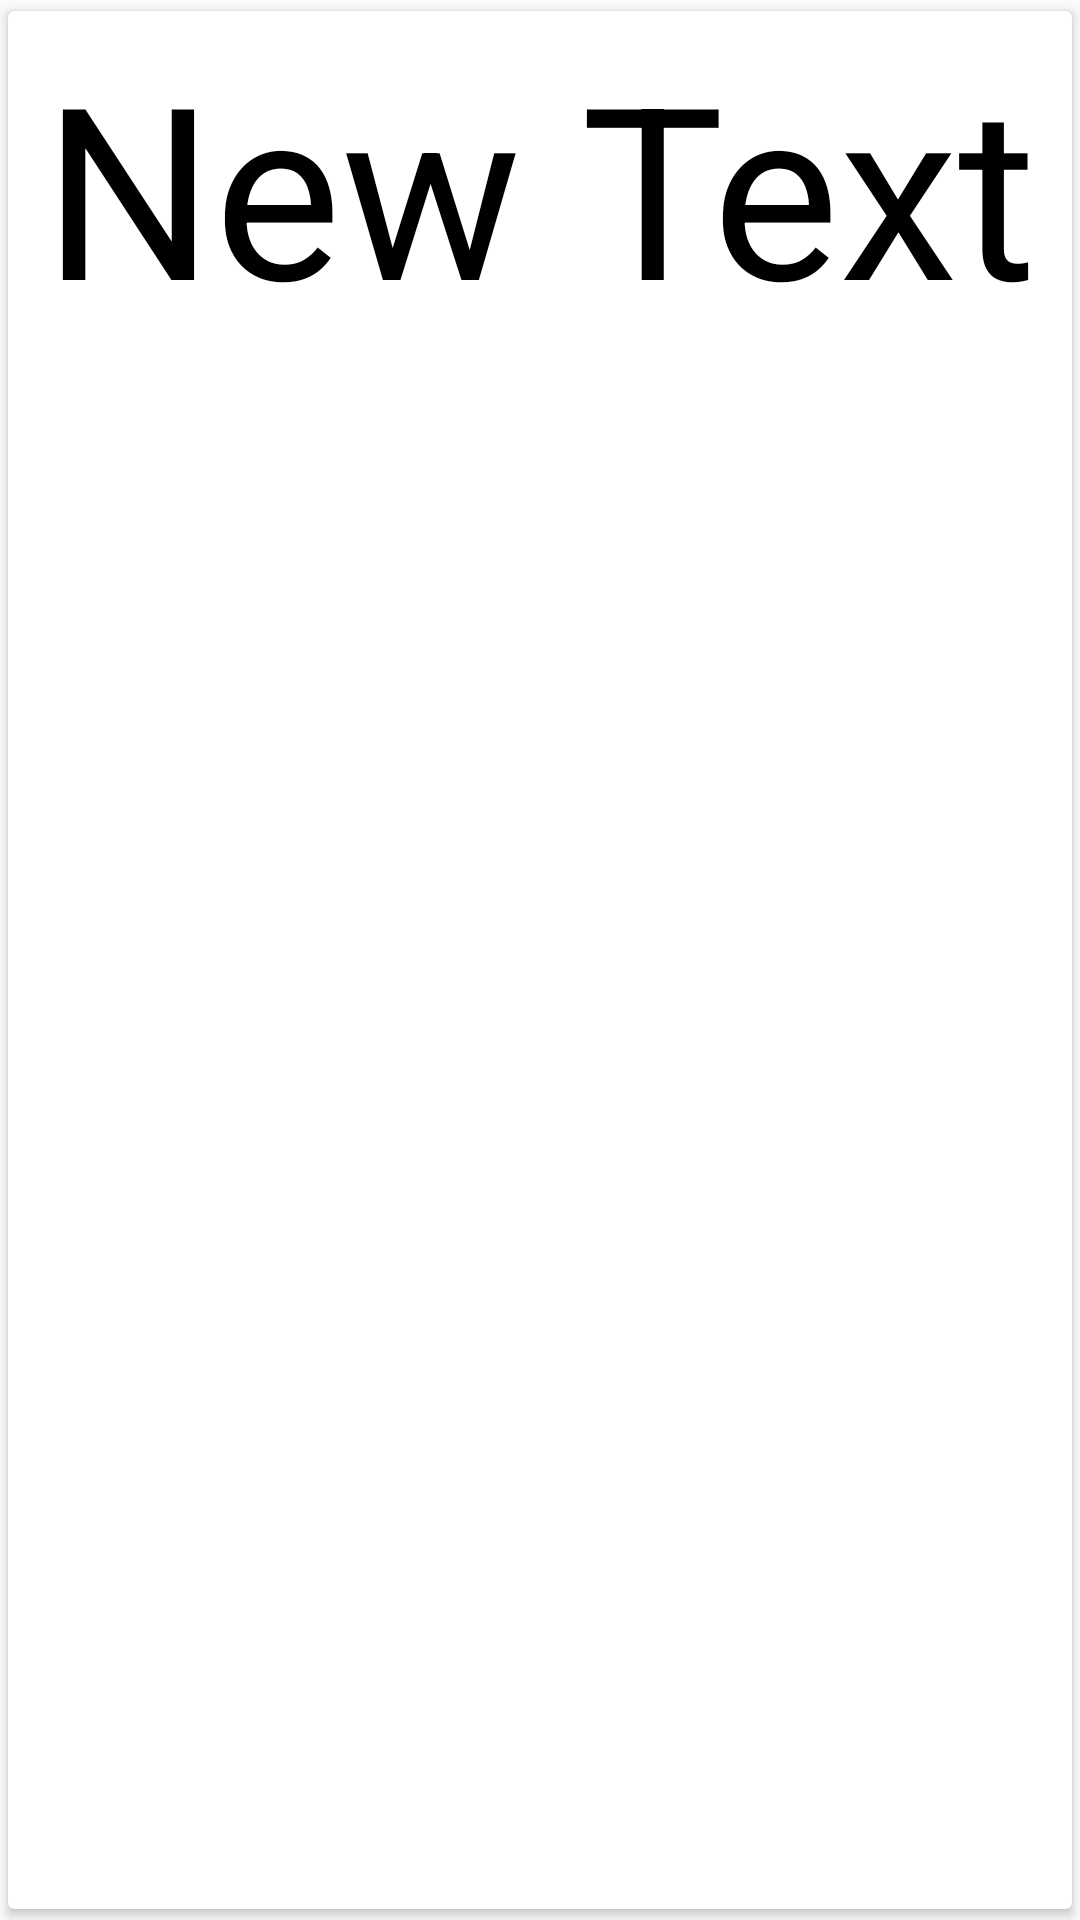

Android layout source for this screen:
<!-- AndroidManifest.xml: application theme AppTheme -->
<!-- res/layout/fragment_grid_view.xml -->
<android.support.v7.widget.CardView xmlns:android="http://schemas.android.com/apk/res/android"
    xmlns:card_view="http://schemas.android.com/apk/res-auto"
    android:id="@+id/card_view"
    android:layout_width="wrap_content"
    android:layout_height="wrap_content"
    card_view:cardUseCompatPadding="true"
    android:padding="15dp">
<TextView xmlns:android="http://schemas.android.com/apk/res/android"
    android:text="New Text"
    android:id="@+id/gridViewTV"
    android:layout_width="match_parent"
    android:layout_height="wrap_content"
    android:gravity="center"
    android:textColor="#000"
    android:foreground="?android:attr/selectableItemBackground"
    android:textSize="80dp"
    android:padding="5dp" />
    </android.support.v7.widget.CardView>
    
<!-- resources referenced by this layout -->
<resources>
  <!-- drawable text_view_background_selector (drawable) -->
  <?xml version="1.0" encoding="utf-8"?>
  <selector xmlns:android="http://schemas.android.com/apk/res/android" android:exitFadeDuration="@android:integer/config_mediumAnimTime" >
      <item android:state_pressed="false" android:state_focused="true" android:drawable="@color/red" />
      <item android:state_pressed="true" android:drawable="@color/dark_red" />
      <item android:drawable="@color/red" />
  </selector>
  <style name="AppTheme" parent="Theme.AppCompat.Light.DarkActionBar">
          
          <item name="colorPrimary">@color/colorPrimary</item>
          <item name="colorPrimaryDark">@color/colorPrimaryDark</item>
          <item name="colorAccent">@color/colorAccent</item>
      </style>
  <color name="red">#f2100c</color>
  <color name="dark_red">#40000c</color>
  <color name="colorPrimary">#3d5afe</color>
  <color name="colorPrimaryDark">#303F9F</color>
  <color name="colorAccent">#ff4081</color>
</resources>
